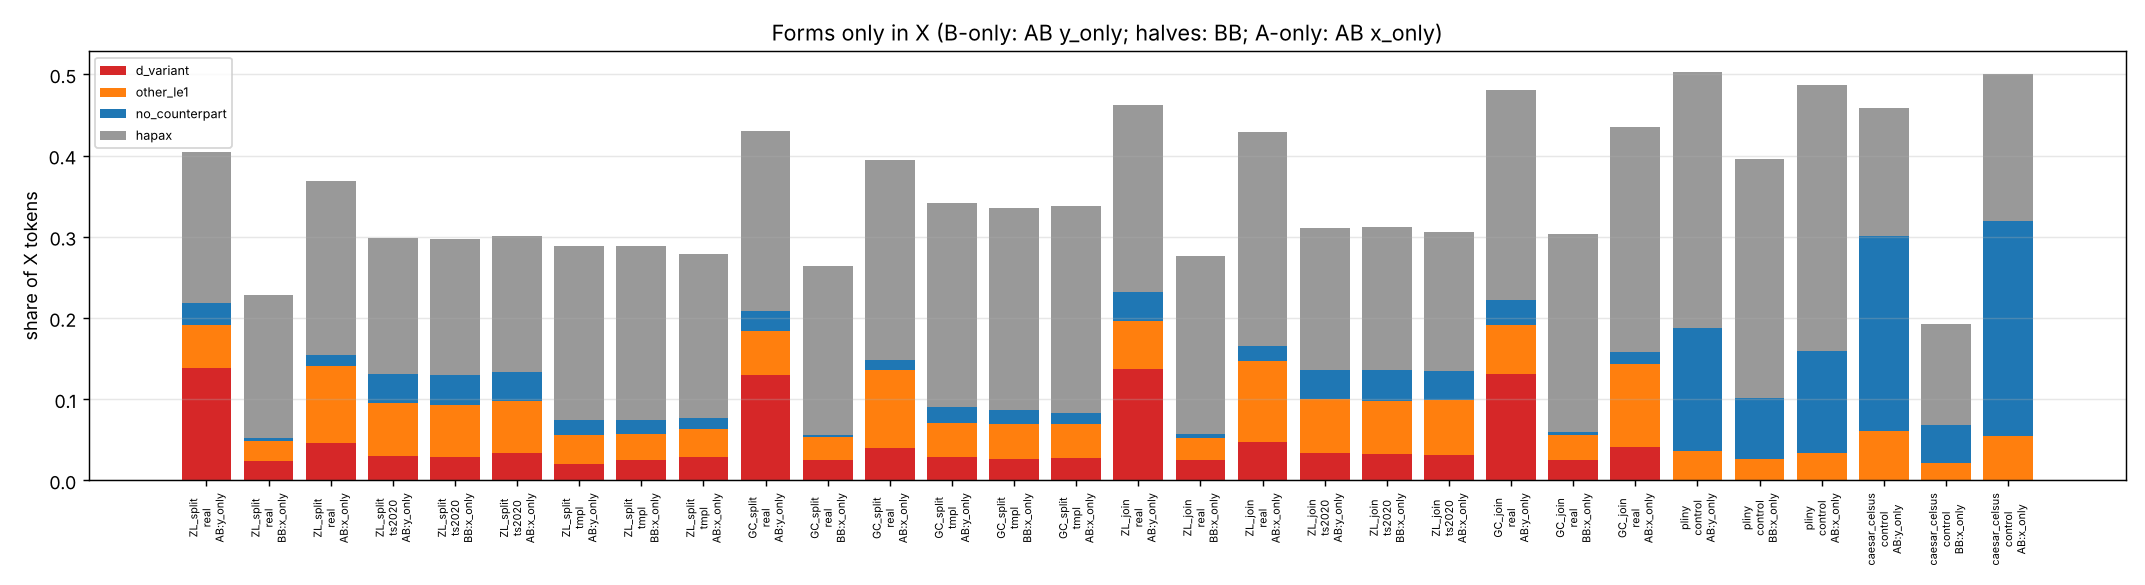

Source data for this figure (header and first rows):
set, source, cmp, direction, metric, mean, lo, hi, n
GC_join, real, AB, y_only, n_tokens, 5389, 5389, 5389, 200
GC_join, real, AB, y_only, n_forms, 2154, 1998, 2311, 200
GC_join, real, AB, y_only, share_only, 0.2228, 0.192, 0.2609, 200
GC_join, real, AB, y_only, share_shared, 0.5197, 0.4819, 0.5589, 200
GC_join, real, AB, y_only, share_d_variant, 0.1316, 0.1026, 0.16, 200
GC_join, real, AB, y_only, share_other_le1, 0.06009, 0.04749, 0.07336, 200
GC_join, real, AB, y_only, share_no_counterpart, 0.03113, 0.02134, 0.04194, 200
GC_join, real, AB, y_only, share_hapax, 0.2576, 0.2344, 0.2838, 200
GC_join, real, AB, y_only, only_d_variant, 0.5895, 0.5067, 0.6641, 200
GC_join, real, AB, y_only, only_other_le1, 0.2708, 0.2112, 0.345, 200
GC_join, real, AB, y_only, only_no_counterpart, 0.1397, 0.1012, 0.1793, 200
GC_join, real, AB, y_only, only_new_stem, 0.07692, 0.05432, 0.1002, 200
GC_join, real, AB, y_only, only_new_form, 0.9231, 0.8998, 0.9457, 200
GC_join, real, AB, y_only, d_variant_new_stem, 0.0276, 0.00953, 0.04621, 200
GC_join, real, AB, y_only, other_le1_new_stem, 0.1089, 0.05552, 0.1676, 200
GC_join, real, AB, y_only, no_counterpart_new_stem, 0.226, 0.1272, 0.3293, 200
GC_join, real, AB, y_only, hapax_new_stem, 0.528, 0.4988, 0.5592, 200
GC_join, real, AB, y_only, n_forms_d_variant, 124.3, 106.0, 141.1, 200
GC_join, real, AB, y_only, n_forms_other_le1, 99.42, 82.0, 113, 200
GC_join, real, AB, y_only, n_forms_no_counterpart, 57.55, 43.0, 71.03, 200
GC_join, real, AB, y_only, n_forms_hapax, 1388, 1263, 1529, 200
GC_join, real, AB, y_only, n_forms_shared, 484.9, 443, 530.0, 200
GC_join, real, AB, x_only, n_tokens, 5389, 5389, 5389, 200
GC_join, real, AB, x_only, n_forms, 2245, 2150, 2334, 200
GC_join, real, AB, x_only, share_only, 0.1576, 0.1371, 0.1774, 200
GC_join, real, AB, x_only, share_shared, 0.5648, 0.5402, 0.5894, 200
GC_join, real, AB, x_only, share_d_variant, 0.04154, 0.03152, 0.05456, 200
GC_join, real, AB, x_only, share_other_le1, 0.1021, 0.0872, 0.1167, 200
GC_join, real, AB, x_only, share_no_counterpart, 0.014, 0.00872, 0.02005, 200
GC_join, real, AB, x_only, share_hapax, 0.2776, 0.2605, 0.2949, 200
GC_join, real, AB, x_only, only_d_variant, 0.2632, 0.2071, 0.3376, 200
GC_join, real, AB, x_only, only_other_le1, 0.648, 0.5837, 0.7078, 200
GC_join, real, AB, x_only, only_no_counterpart, 0.08878, 0.06094, 0.1216, 200
GC_join, real, AB, x_only, only_new_stem, 0.1424, 0.09767, 0.1921, 200
GC_join, real, AB, x_only, only_new_form, 0.8576, 0.8079, 0.9023, 200
GC_join, real, AB, x_only, d_variant_new_stem, 0.0465, 0.00825, 0.09836, 200
GC_join, real, AB, x_only, other_le1_new_stem, 0.1584, 0.1087, 0.2203, 200
GC_join, real, AB, x_only, no_counterpart_new_stem, 0.314, 0.1828, 0.4898, 200
GC_join, real, AB, x_only, hapax_new_stem, 0.5552, 0.5303, 0.5803, 200
GC_join, real, AB, x_only, n_forms_d_variant, 60.8, 50.0, 73.0, 200
GC_join, real, AB, x_only, n_forms_other_le1, 171.6, 149.0, 192.0, 200
GC_join, real, AB, x_only, n_forms_no_counterpart, 31.52, 20.98, 45.0, 200
GC_join, real, AB, x_only, n_forms_hapax, 1496, 1404, 1589, 200
GC_join, real, AB, x_only, n_forms_shared, 484.9, 443, 530.0, 200
GC_join, real, BB, x_only, n_tokens, 5389, 5389, 5389, 200
GC_join, real, BB, x_only, n_forms, 2154, 1998, 2311, 200
GC_join, real, BB, x_only, share_only, 0.05954, 0.04731, 0.07571, 200
GC_join, real, BB, x_only, share_shared, 0.6965, 0.66, 0.7269, 200
GC_join, real, BB, x_only, share_d_variant, 0.0254, 0.01781, 0.0336, 200
GC_join, real, BB, x_only, share_other_le1, 0.03058, 0.02133, 0.04289, 200
GC_join, real, BB, x_only, share_no_counterpart, 0.00356, 0.00148, 0.00632, 200
GC_join, real, BB, x_only, share_hapax, 0.244, 0.2178, 0.2704, 200
GC_join, real, BB, x_only, only_d_variant, 0.4278, 0.3086, 0.5311, 200
GC_join, real, BB, x_only, only_other_le1, 0.5126, 0.4063, 0.6193, 200
GC_join, real, BB, x_only, only_no_counterpart, 0.05961, 0.02562, 0.1014, 200
GC_join, real, BB, x_only, only_new_stem, 0.1071, 0.06036, 0.1666, 200
GC_join, real, BB, x_only, only_new_form, 0.8929, 0.8334, 0.9396, 200
GC_join, real, BB, x_only, d_variant_new_stem, 0.04454, 0.0, 0.1079, 200
GC_join, real, BB, x_only, other_le1_new_stem, 0.1428, 0.06451, 0.2333, 200
GC_join, real, BB, x_only, no_counterpart_new_stem, 0.252, 0.0, 0.5661, 200
... 820 more rows
